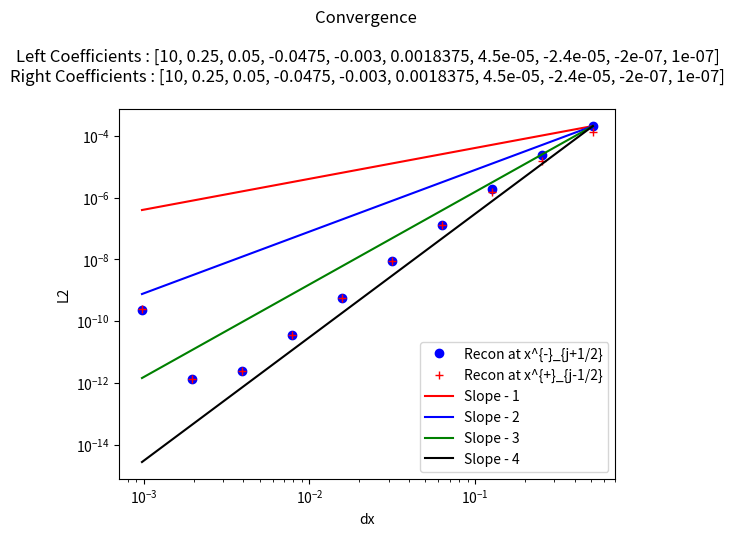

Python code for this plot:
"""
This is a python script that tests reconstructions - in particular this one chooses the reconstruction using a minmod comparison of the coefficients of the possible
interpolating cubics. 

This reconstruction - maintains cell average value in cell (due to higher degree terms - their cell average being added) [Easy to prove]
                    - obtains the sufficient order due to use of the required polynomials[Easy to prove]
                    -obtains TVD property since all coefficients will be zero when function in no smooth [Conjecture - not clear that minmod ensures TVD , should be straightforward to show by induction, since the limiting is done recursivley]
                    

My simple test case is this : Piecewise polynomials with sufficient degree (to introduce some error in our apprpoximation - in this case at least 7th) with a discontinuity at x = 0
this allows one to see how discontinuities in higher derivatives are handled by the method, as well as standard jump discontinuities.

"""

##### Imports #####
from numpy import *
from numpy.linalg import solve,norm
from matplotlib.pyplot import plot,loglog,close,legend,title,ylabel,xlabel


##### Interpolation Polynomial Functions #####
"""
This group of functions takes the values of the cell average quantity in the relevant cells (included in abbreviated form in the name)
and returns the coefficient of the cubic that agrees with all the cell averages, as a polynomial of (x - x_j) where j is the cell we are reconstructing.

I have also included the smoothness indicators, used to weight the different coefficients in WENO
"""
def P1jtojp1(qaj,qajp1,dx):
    return (qajp1 - qaj)/ dx ,qaj,(qaj**2 - 2*qaj*qajp1 + qajp1**2)

def P1jm1toj(qaj,qajm1,dx):
    return (qaj - qajm1)/ dx ,qaj,(qaj**2 - 2*qaj*qajm1 + qajm1**2)


def P2jtojp2(qaj,qajp1,qajp2,dx):
    a = (qajp2 - 2*qajp1 + qaj)/ (2*dx**2)
    b = (-qajp2 + 4*qajp1 - 3*qaj)/ (2*dx)
    c =  -qajp2/24 + qajp1/12 + 23*qaj/24
    return a,b,c,(10*qaj**2/3 - 31*qaj*qajp1/3 + 11*qaj*qajp2/3 + 25*qajp1**2/3 - 19*qajp1*qajp2/3 + 4*qajp2**2/3)

def P2jm1tojp1(qajp1,qaj,qajm1,dx):
    a =-qaj/dx**2 + qajm1/(2*dx**2) + qajp1/(2*dx**2)
    b=-qajm1/(2*dx) + qajp1/(2*dx)
    c=13*qaj/12 - qajm1/24 - qajp1/24
    return a,b,c,(13*qaj**2/3 - 13*qaj*qajm1/3 - 13*qaj*qajp1/3 + 4*qajm1**2/3 + 5*qajm1*qajp1/3 + 4*qajp1**2/3)


def P2jm2toj(qajm2,qajm1,qaj,dx):
    a = (qaj - 2*qajm1 + qajm2)/ (2*dx**2)
    b = (qajm2 - 4*qajm1 + 3*qaj)/ (2*dx)
    c =  -qajm2/24 + qajm1/12 + 23*qaj/24
    return a,b,c,(10*qaj**2/3 - 31*qaj*qajm1/3 + 11*qaj*qajm2/3 + 25*qajm1**2/3 - 19*qajm1*qajm2/3 + 4*qajm2**2/3)

def P3jtojp3(qaj,qajp1,qajp2,qajp3,dx):
    a=(3*qajp1 - 3*qajp2 + qajp3 - qaj)/(6*dx**3)
    b=(-5*qajp1 + 4*qajp2 - qajp3 + 2*qaj)/(2*dx**2)
    c=(69*qajp1 - 33*qajp2 + 7*qajp3 - 43*qaj)/(24*dx)
    d=5*qajp1/24 - qajp2/6 + qajp3/24 + 11*qaj/12
    
    SmoothnessIndicator = 11003*qajp1**2/240 - 8623*qajp1*qajp2/120 \
    + 2321*qajp1*qajp3/120 - 1567*qajp1*qaj/40 + 7043*qajp2**2/240 \
    - 647*qajp2*qajp3/40 + 3521*qajp2*qaj/120 + 547*qajp3**2/240 \
    - 309*qajp3*qaj/40 + 2107*qaj**2/240        

    return a,b,c,d,SmoothnessIndicator


def P3jm1tojp2(qaj,qajm1,qajp1,qajp2,dx):
    a=(-3*qajp1 + qajp2 - qajm1 + 3*qaj)/(6*dx**3)
    b=(qajp1 + qajm1 - 2*qaj)/(2*dx**2)
    c=(27*qajp1 - 5*qajp2 - 7*qajm1 - 15*qaj)/(24*dx)
    d=-qajp1/24 - qajm1/24 + 13*qaj/12
    
    SmoothnessIndicator = 2843*qajp1**2/240 - 821*qajp1*qajp2/120 \
    + 961*qajp1*qajm1/120 - 2983*qajp1*qaj/120 + 89*qajp2**2/80 \
    - 247*qajp2*qajm1/120 + 267*qajp2*qaj/40 + 547*qajm1**2/240 \
    - 1261*qajm1*qaj/120 + 3443*qaj**2/240

    return a,b,c,d,SmoothnessIndicator

def P3jm2tojp1(qaj,qajm1,qajm2,qajp1,dx):
    a=(qajp1 + 3*qajm1 - qajm2 - 3*qaj)/(6*dx**3)
    b=(qajp1 + qajm1 - 2*qaj)/(2*dx**2)
    c=(7*qajp1- 27*qajm1 + 5*qajm2 + 15*qaj)/(24*dx)
    d=-qajp1/24 - qajm1/24 + 13*qaj/12
    
    SmoothnessIndicator = 547*qajp1**2/240 + 961*qajp1*qajm1/120 \
    - 247*qajp1*qajm2/120 - 1261*qajp1*qaj/120 + 2843*qajm1**2/240 \
    - 821*qajm1*qajm2/120 - 2983*qajm1*qaj/120 + 89*qajm2**2/80 \
    + 267*qajm2*qaj/40 + 3443*qaj**2/240

    return a,b,c,d,SmoothnessIndicator


def P3jm3toj(qaj,qajm1,qajm2,qajm3,dx):
    a=(-3*qajm1 + 3*qajm2 - qajm3 + qaj)/(6*dx**3)
    b=(-5*qajm1 + 4*qajm2 - qajm3 + 2*qaj)/(2*dx**2)
    c=(-69*qajm1 + 33*qajm2 - 7*qajm3 + 43*qaj)/(24*dx)
    d=5*qajm1/24 - qajm2/6 + qajm3/24 + 11*qaj/12
    
    SmoothnessIndicator = 11003*qajm1**2/240 - 8623*qajm1*qajm2/120 \
    + 2321*qajm1*qajm3/120 - 1567*qajm1*qaj/40 + 7043*qajm2**2/240 \
    - 647*qajm2*qajm3/40 + 3521*qajm2*qaj/120 + 547*qajm3**2/240 \
    - 309*qajm3*qaj/40 + 2107*qaj**2/240

    return a,b,c,d,SmoothnessIndicator


##### Reconstruction Functions #####
"""
This group of functions takes the values of the cell average quantity in the relevant cells and produces the coefficients of the cubic that approximates the function in the jth cell

The Recon function then uses the basic coefficeint recontruction function ReconCoeffs to reconstruct x_{j+1/2} and x_{j-1/2} for each cell in the domain.
With constant values used in the ghost cells
"""

def minmodL(q):
    qmin = min(q)
    qmax = max(q)
    if qmin>0:
        return qmin
    if qmax<0 :
        return qmax
    else:
        return 0


def ReconCoeffs(qajm3,qajm2,qajm1,qaj,qajp1,qajp2,qajp3,dx):
    #Start with constant
    P0ja0 = qaj

    #Linear
    P1jtojp1a11,P1jtojp1a10,P1jtojp1SI  =  P1jtojp1(qaj,qajp1,dx)
    P1jm1toja11,P1jm1toja10,P1jm1tojSI  =  P1jm1toj(qaj,qajm1,dx)
            
  
    #Quadratic
    P2jtojp2a22,P2jtojp2a21,P2jtojp2a20,P2jtojp2SI =   P2jtojp2(qaj,qajp1,qajp2,dx)
    P2jm1tojp1a22,P2jm1tojp1a21,P2jm1tojp1a20,P2jm1tojp1SI =   P2jm1tojp1(qajp1,qaj,qajm1,dx)
    P2jm2toja22,P2jm2toja21,P2jm2toja20,P2jm2tojSI = P2jm2toj(qajm2,qajm1,qaj,dx)   
    
    #Cubic
    pjm3toja,pjm3tojb,pjm3tojc,pjm3tojd,Bjm3toj = P3jm3toj(qaj,qajm1,qajm2,qajm3,dx)
    pjm2tojp1a,pjm2tojp1b,pjm2tojp1c,pjm2tojp1d,Bjm2tojp1 = P3jm2tojp1(qaj,qajm1,qajm2,qajp1,dx)
    pjm1tojp2a,pjm1tojp2b,pjm1tojp2c,pjm1tojp2d,Bjm1tojp2 = P3jm1tojp2(qaj,qajm1,qajp1,qajp2,dx)
    pjtojp3a,pjtojp3b,pjtojp3c,pjtojp3d,Bjtojp3 = P3jtojp3(qaj,qajp1,qajp2,qajp3,dx)
    
    TotalSI =  P1jtojp1SI + P1jm1tojSI
    if TotalSI > 10.0**(-10):
        P1Ra1 = (P1jtojp1SI/TotalSI)*P1jm1toja11 + (P1jm1tojSI/TotalSI)*P1jtojp1a11 
        P1Ra0 = (P1jtojp1SI/TotalSI)*P1jm1toja10 + (P1jm1tojSI/TotalSI)*P1jtojp1a10 
    else:
        P1Ra1 = 0
        P1Ra0 = qaj

     
        
    TotalSI =  (P2jtojp2SI + P2jm1tojp1SI + P2jm2tojSI)*2.0
    if TotalSI > 10.0**(-10):
        P2Ra2 = (((P2jm1tojp1SI + P2jtojp2SI) /TotalSI)*P2jm2toja22 + ((P2jm2tojSI + P2jtojp2SI) /TotalSI)*P2jm1tojp1a22 +  ((P2jm2tojSI + P2jm1tojp1SI) /TotalSI)*P2jtojp2a22)
        P2Ra1 = (((P2jm1tojp1SI + P2jtojp2SI)/TotalSI)*P2jm2toja21 + ((P2jm2tojSI + P2jtojp2SI) /TotalSI)*P2jm1tojp1a21 +  ((P2jm2tojSI + P2jm1tojp1SI) /TotalSI)*P2jtojp2a21)
        P2Ra0 = (((P2jm1tojp1SI + P2jtojp2SI) /TotalSI)*P2jm2toja20 + ((P2jm2tojSI + P2jtojp2SI) /TotalSI)*P2jm1tojp1a20 +  ((P2jm2tojSI + P2jm1tojp1SI)/TotalSI)*P2jtojp2a20 )
    else:
        P2Ra2 = 0
        P2Ra1 = 0
        P2Ra0 = qaj           
    
    
    TotalSI =  (Bjm3toj + Bjm2tojp1  +  Bjm1tojp2  +Bjtojp3 )*3.0
    if TotalSI > 10.0**(-14):
        P3Ra3 = ((Bjm2tojp1  +  Bjm1tojp2  +Bjtojp3) /TotalSI)*pjm3toja \
                + ((Bjm3toj  +  Bjm1tojp2  +Bjtojp3) /TotalSI)*pjm2tojp1a \
                + ((Bjm3toj  +  Bjm2tojp1  +Bjtojp3) /TotalSI)*pjm1tojp2a \
                + ((Bjm3toj  +  Bjm2tojp1  +Bjm1tojp2) /TotalSI)*pjtojp3a
                
        P3Ra2 = ((Bjm2tojp1  +  Bjm1tojp2  +Bjtojp3) /TotalSI)*pjm3tojb \
                + ((Bjm3toj  +  Bjm1tojp2  +Bjtojp3) /TotalSI)*pjm2tojp1b \
                + ((Bjm3toj  +  Bjm2tojp1  +Bjtojp3) /TotalSI)*pjm1tojp2b \
                + ((Bjm3toj  +  Bjm2tojp1  +Bjm1tojp2) /TotalSI)*pjtojp3b                     
                 
        P3Ra1 = ((Bjm2tojp1  +  Bjm1tojp2  +Bjtojp3) /TotalSI)*pjm3tojc \
                + ((Bjm3toj  +  Bjm1tojp2  +Bjtojp3) /TotalSI)*pjm2tojp1c \
                + ((Bjm3toj  +  Bjm2tojp1  +Bjtojp3) /TotalSI)*pjm1tojp2c \
                + ((Bjm3toj  +  Bjm2tojp1  +Bjm1tojp2) /TotalSI)*pjtojp3c

        P3Ra0 = ((Bjm2tojp1  +  Bjm1tojp2  +Bjtojp3) /TotalSI)*pjm3tojd \
                + ((Bjm3toj  +  Bjm1tojp2  +Bjtojp3) /TotalSI)*pjm2tojp1d \
                + ((Bjm3toj  +  Bjm2tojp1  +Bjtojp3) /TotalSI)*pjm1tojp2d \
                + ((Bjm3toj  +  Bjm2tojp1  +Bjm1tojp2) /TotalSI)*pjtojp3d
                
    else:
        P3Ra3 = 0
        P3Ra2 = 0
        P3Ra1 = 0
        P3Ra0 = qaj  
    
    
    if (P1Ra1 == 0):
        nRa3 = 0
        nRa2 = 0
        nRa1 = 0
        nRa0 = qaj  
    elif(P2Ra2 == 0):
        nRa3 = 0
        nRa2 = 0
        nRa1 = P1Ra1
        nRa0 = P1Ra0 
    elif(P3Ra3 == 0):
        nRa3 = 0
        nRa2 = P2Ra2
        nRa1 = P2Ra1
        nRa0 = P2Ra0 
    else:
        nRa3 = P3Ra3
        nRa2 = P3Ra2
        nRa1 = P3Ra1
        nRa0 = P3Ra0 
    
    return P3Ra3,P3Ra2,P3Ra1,P3Ra0

def Recon(qA,x,dx,nGcells,eps):
    n = len(x)
    qjphs = zeros(n)
    xjphs = zeros(n)
    qjmhs = zeros(n)
    xjmhs = zeros(n)
    
    for i in range(nGcells,n-nGcells):
        a3,a2,a1,a0 = ReconCoeffs(qA[i-3],qA[i-2],qA[i-1],qA[i],qA[i+1],qA[i+2],qA[i+3],dx)

        
        #Reconstruction at  x_{j+1/2}
        qjphs[i] = a3*(dx/2)**3 + a2*(dx/2)**2 + a1*(dx/2) + a0
        xjphs[i] = x[i] + 0.5*dx
        
        #Reconstruction at  x_{j-1/2}
        qjmhs[i] = a3*(-dx/2)**3 + a2*(-dx/2)**2 + a1*(-dx/2) + a0
        xjmhs[i] = x[i] - 0.5*dx
    
    for i in range(nGcells):
        qjphs[i] = qA[i]
        xjphs[i] = x[i] + 0.5*dx
        qjmhs[i] = qA[i]
        xjmhs[i] = x[i] - 0.5*dx

        qjphs[n- 1 -i] = qA[n- 1 -i]
        xjphs[n- 1 -i] = x[n- 1 -i] + 0.5*dx
        qjmhs[n- 1 -i] = qA[n- 1 -i]
        xjmhs[n- 1 -i] = x[n- 1 -i] - 0.5*dx
        
    return xjphs,qjphs,xjmhs,qjmhs


##### Initial Condition Functions #####
"""
PolynomialEval - given a list of coefficients evaluates the polynomial with thos coefficients at x

IntPolynomialEval- given a list of coefficients evaluates the antiderivative of the polynomial with thos coefficients at x

PP_IC - given the cell centers x, cell width dx, and the Coefficients for the left polynomial (for when x < 0) and the coefficients of the right polynomial (for when x => 0)
"""

def PolynomialEval(Coeffs,x):
    n = len(Coeffs)
    Sum = Coeffs[0]
    for i in range(1,n):
        Sum = Sum + Coeffs[i]*x**i
    return Sum

def IntPolynomialEval(Coeffs,x):
    n = len(Coeffs)
    Sum = Coeffs[0]*x
    for i in range(1,n):
        Sum = Sum + Coeffs[i]/(i+1)*x**(i+1)
    return Sum


def PP_IC(x,dx,LeftCoeffs,RightCoeffs):
    n= len(x)
    hA = zeros(n)
    hMjph = zeros(n)
    hMjmh = zeros(n)
    xjphs = zeros(n)
    xjmhs = zeros(n)
    
    for i in range(n):
        xiph = x[i] + 0.5*dx
        xi = x[i]
        ximh = x[i] - 0.5*dx
        xjphs[i] = xiph
        xjmhs[i] = ximh
        if(xiph <0):
            
            hMjph[i] = PolynomialEval(LeftCoeffs,xiph)
            hMjmh[i] = PolynomialEval(LeftCoeffs,ximh)
            
            hIph = IntPolynomialEval(LeftCoeffs,xiph)
            hImh = IntPolynomialEval(LeftCoeffs,ximh)
            hA[i] = (hIph - hImh)/dx

        else:
            hMjph[i] = PolynomialEval(RightCoeffs,xiph)
            hMjmh[i] = PolynomialEval(RightCoeffs,ximh)
            
            hIph = IntPolynomialEval(RightCoeffs,xiph)
            hImh = IntPolynomialEval(RightCoeffs,ximh)
            hA[i] = (hIph - hImh)/dx
            
    return hA,hMjmh,hMjph,xjmhs,xjphs


#Main program
g = 9.81

a0 = 10
a1 = 2.0/8.0
a2 = 1.0/20.0
a3 = -19.0/400
a4 = -3.0/1000
a5 =147.0/80000
a6 =9.0/200000
a7 =-3.0/125000
a8 =-1.0/5000000
a9 =1.0/10000000

#Coefficients for left and right polynomials (can make discontinuity, by negating coefficients in right polynomial)
LeftCoeffs = [a0,a1,a2,a3,a4,a5,a6,a7,a8,a9]
RightCoeffs = [a0,a1,a2,a3,a4,a5,a6,a7,a8,a9]

eps = 10.0**(-10)
nGcells = 4
expn = 10
lown = 40

dxs = zeros(expn)
L2phs = zeros(expn)
L2mhs  = zeros(expn)

#Loops for a variety of dx values
for expi in range(expn):
    ncurr = lown*(2**expi)
    
    sx = -10.0
    ex = 10.0
    dx = ((ex - sx))/(ncurr-1)
    x = arange(sx+0.1*dx ,ex+(0.1)*dx,dx)
    nx = len(x)
    
    hA,hMjmha,hMjpha,xjmhsa,xjphsa = PP_IC(x,dx,LeftCoeffs,RightCoeffs)
    xjphs,hjphs,xjmhs,hjmhs = Recon(hA,x,dx,nGcells,eps)
    
    dxs[expi] = dx
    L2phs[expi] = norm(hjphs[nGcells:-nGcells] - hMjpha[nGcells:-nGcells],ord=2 )/ norm(hMjpha[nGcells:-nGcells],ord=2 )
    L2mhs[expi] = norm(hjmhs[nGcells:-nGcells] - hMjmha[nGcells:-nGcells],ord=2 )/ norm(hMjmha[nGcells:-nGcells],ord=2 )

#Plot the convergence plots
loglog(dxs,L2phs,'ob',label='Recon at x^{-}_{j+1/2}')
loglog(dxs,L2mhs,'+r',label='Recon at x^{+}_{j-1/2}')
loglog(dxs,(L2phs[0]/dxs[0]**1)*array(dxs)**1,'-r',label='Slope - 1')
loglog(dxs,(L2phs[0]/dxs[0]**2)*array(dxs)**2,'-b',label='Slope - 2')
loglog(dxs,(L2phs[0]/dxs[0]**3)*array(dxs)**3,'-g',label='Slope - 3')
loglog(dxs,(L2phs[0]/dxs[0]**4)*array(dxs)**4,'-k',label='Slope - 4')

legend()
s = "Convergence \n\n"
s = s + "Left Coefficients : " + str(LeftCoeffs ) + "\n"
s = s + "Right Coefficients : " + str(RightCoeffs ) + "\n"
title(s)
ylabel('L2')
xlabel('dx')